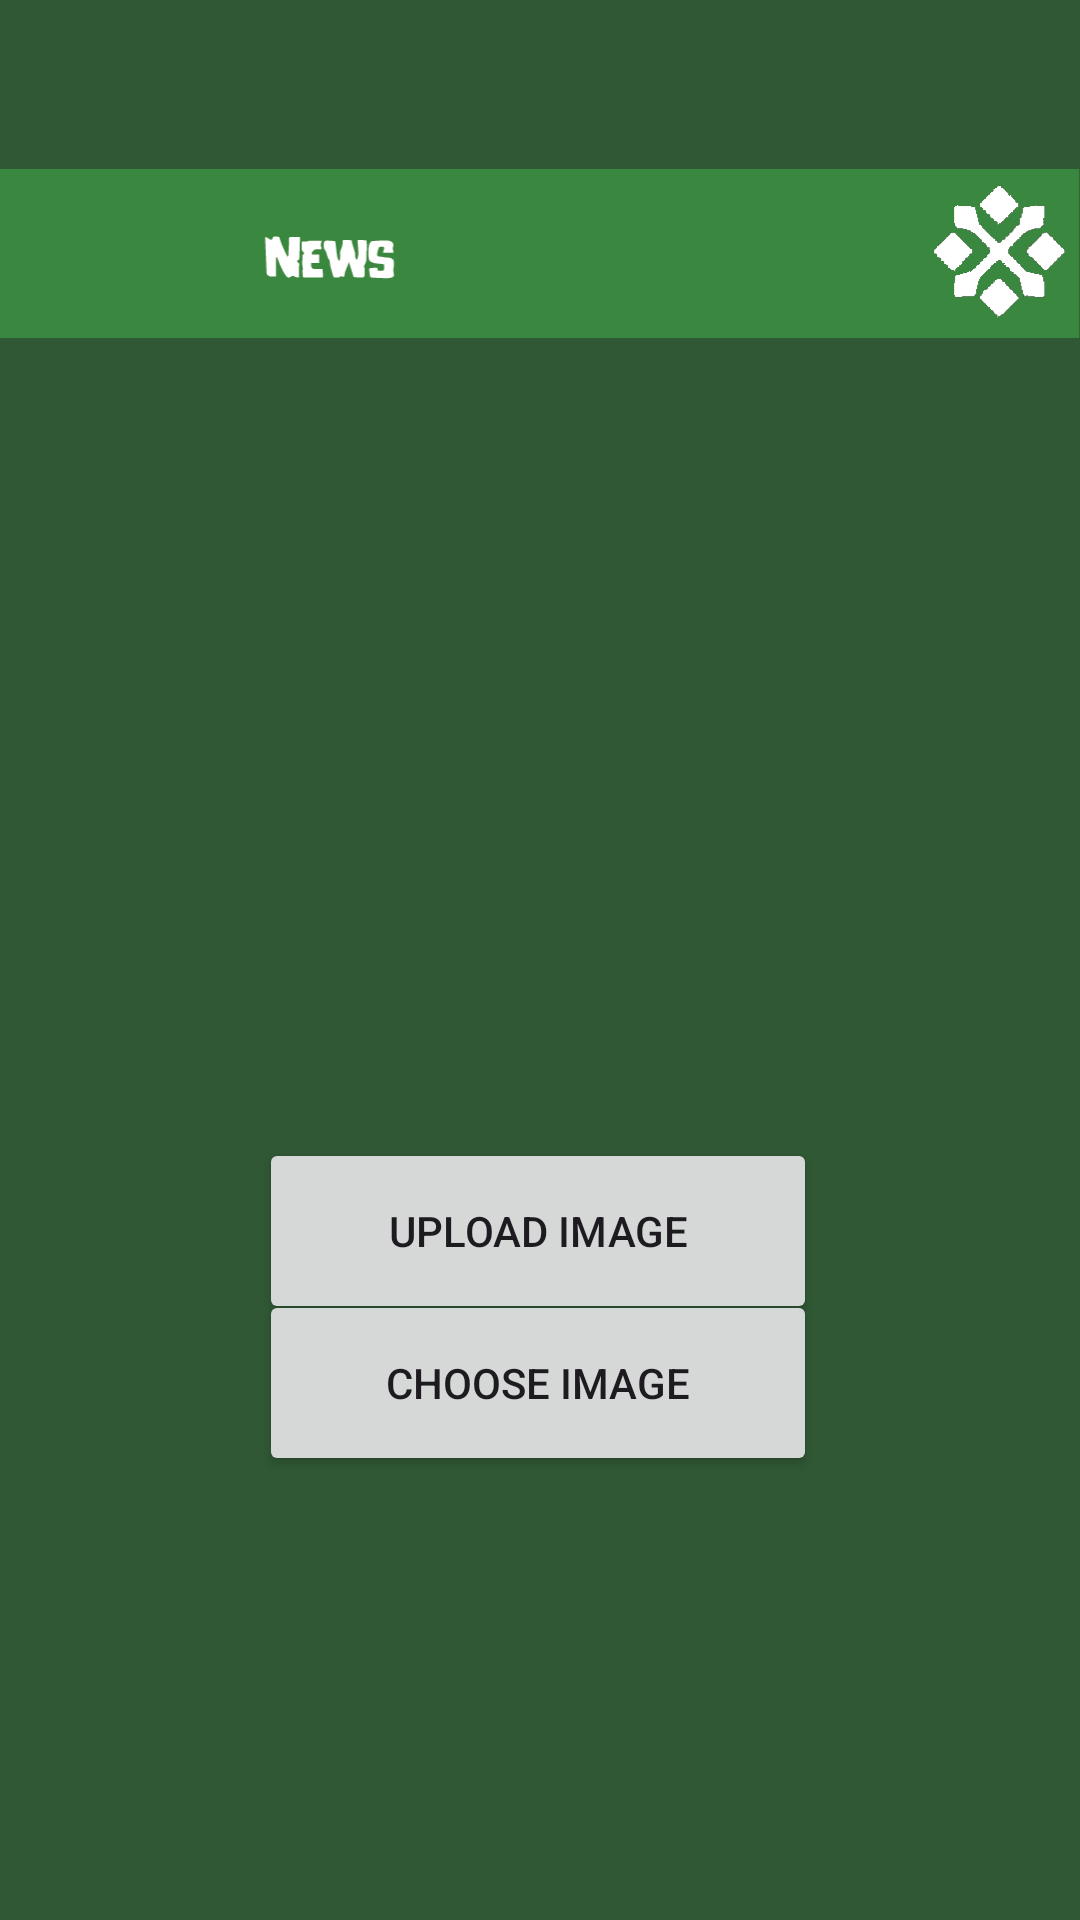

Here is an Android app screen rendered from its layout file. Give the layout XML and the strings, colors and styles it references.
<!-- AndroidManifest.xml: application theme Theme.AppCompanion -->
<!-- res/layout/activity_news.xml -->
<?xml version="1.0" encoding="utf-8"?>
<androidx.constraintlayout.widget.ConstraintLayout xmlns:android="http://schemas.android.com/apk/res/android"
    xmlns:app="http://schemas.android.com/apk/res-auto"
    xmlns:tools="http://schemas.android.com/tools"
    android:id="@+id/constraintLayout"
    android:layout_width="match_parent"
    android:layout_height="match_parent"
    android:background="@color/primary"
    tools:context=".NewsActivity">

    <ImageView
        android:id="@+id/imageView2"
        android:layout_width="wrap_content"
        android:layout_height="wrap_content"
        app:srcCompat="@drawable/news_header"
        tools:layout_editor_absoluteX="0dp"
        tools:layout_editor_absoluteY="-34dp"
        tools:ignore="MissingConstraints" />

    <ImageView
        android:id="@+id/av_image"
        android:layout_width="213dp"
        android:layout_height="194dp"
        app:layout_constraintBottom_toBottomOf="parent"
        app:layout_constraintEnd_toEndOf="parent"
        app:layout_constraintStart_toStartOf="parent"
        app:layout_constraintTop_toTopOf="parent"
        app:layout_constraintVertical_bias="0.464"
        tools:srcCompat="@tools:sample/avatars" />

    <LinearLayout
        android:id="@+id/linearLayout"
        android:layout_width="match_parent"
        android:layout_height="match_parent"
        android:layout_marginTop="750dp"
        android:orientation="horizontal"
        app:layout_constraintBottom_toBottomOf="parent"
        app:layout_constraintEnd_toEndOf="parent"
        app:layout_constraintStart_toStartOf="parent"
        app:layout_constraintTop_toTopOf="parent">

        <ImageButton
            android:id="@+id/newsButton"
            android:layout_width="100dp"
            android:layout_height="match_parent"
            app:srcCompat="@drawable/news_button" />

        <ImageButton
            android:id="@+id/guideButton"
            android:layout_width="100dp"
            android:layout_height="match_parent"
            app:srcCompat="@drawable/guide_button" />

        <ImageButton
            android:id="@+id/buildsButton"
            android:layout_width="100dp"
            android:layout_height="match_parent"
            app:srcCompat="@drawable/builds_button" />

        <ImageButton
            android:id="@+id/settingsButton"
            android:layout_width="wrap_content"
            android:layout_height="wrap_content"
            android:scaleType="fitCenter"
            app:srcCompat="@drawable/settings" />
    </LinearLayout>

    <Button
        android:id="@+id/image_button"
        android:layout_width="186dp"
        android:layout_height="62dp"
        android:text="Upload image"
        app:layout_constraintBottom_toBottomOf="parent"
        app:layout_constraintEnd_toEndOf="@+id/imageView2"
        app:layout_constraintHorizontal_bias="0.497"
        app:layout_constraintStart_toStartOf="parent"
        app:layout_constraintTop_toTopOf="parent"
        app:layout_constraintVertical_bias="0.656" />

    <Button
        android:id="@+id/choose_button2"
        android:layout_width="186dp"
        android:layout_height="62dp"
        android:text="Choose image"
        app:layout_constraintBottom_toBottomOf="parent"
        app:layout_constraintEnd_toEndOf="@+id/imageView2"
        app:layout_constraintHorizontal_bias="0.497"
        app:layout_constraintStart_toStartOf="parent"
        app:layout_constraintTop_toTopOf="parent"
        app:layout_constraintVertical_bias="0.744" />

</androidx.constraintlayout.widget.ConstraintLayout>
<!-- resources referenced by this layout -->
<resources>
  <color name="primary">#305834</color>
  <!-- drawable builds_button: png bitmap (drawable, 3925 bytes) -->
  <!-- drawable guide_button: png bitmap (drawable, 4133 bytes) -->
  <!-- drawable news_button: png bitmap (drawable, 2824 bytes) -->
  <!-- drawable news_header: png bitmap (drawable, 9884 bytes) -->
  <!-- drawable settings: png bitmap (drawable, 409 bytes) -->
  <style name="Theme.AppCompanion" parent="Base.Theme.AppCompanion" />
  <style name="Base.Theme.AppCompanion" parent="Theme.Material3.DayNight.NoActionBar">
          
          
          <item name="android:colorBackground">@color/black</item>
      </style>
  <color name="black">#000000</color>
</resources>
